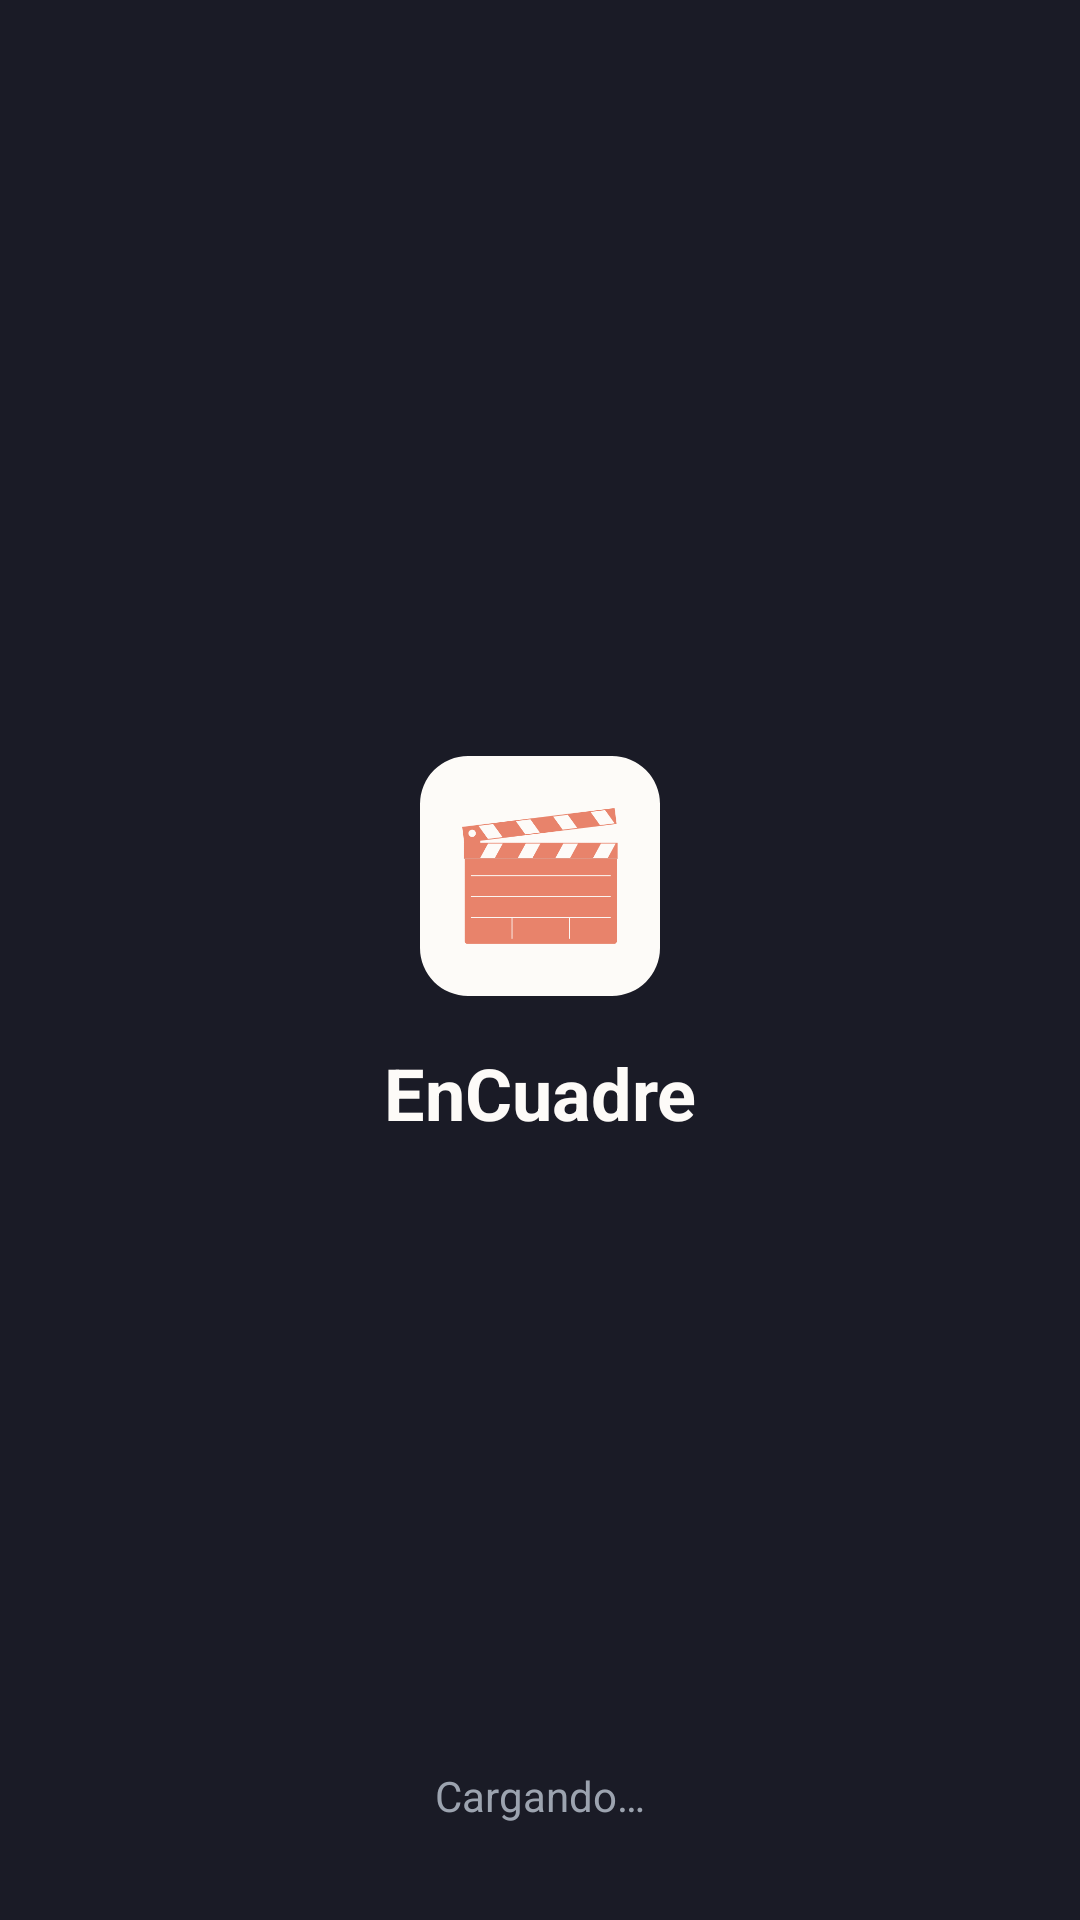

This screen was rendered from an Android layout file. Write that file and the resources it references.
<!-- AndroidManifest.xml: application theme AppTheme -->
<!-- res/layout/activity_splash.xml -->
<?xml version="1.0" encoding="utf-8"?>
<androidx.constraintlayout.widget.ConstraintLayout
    xmlns:android="http://schemas.android.com/apk/res/android"
    xmlns:app="http://schemas.android.com/apk/res-auto"
    android:layout_width="match_parent"
    android:layout_height="match_parent"
    android:background="@color/encuadre_fondo">

    
    <com.google.android.material.imageview.ShapeableImageView
        android:id="@+id/iv_logo"
        android:layout_width="80dp"
        android:layout_height="80dp"
        android:scaleType="centerCrop"
        android:src="@drawable/logo_encuadre"
        app:shapeAppearanceOverlay="@style/ShapeAppearance.EnCuadre.Logo"
        app:layout_constraintTop_toTopOf="parent"
        app:layout_constraintBottom_toBottomOf="parent"
        app:layout_constraintStart_toStartOf="parent"
        app:layout_constraintEnd_toEndOf="parent"
        app:layout_constraintVertical_bias="0.45"
        android:contentDescription="@string/app_name"/>

    <TextView
        android:id="@+id/tv_marca"
        android:layout_width="wrap_content"
        android:layout_height="wrap_content"
        android:text="@string/app_name"
        android:textColor="@color/encuadre_texto_principal"
        android:textSize="24sp"
        android:textStyle="bold"
        android:layout_marginTop="16dp"
        app:layout_constraintTop_toBottomOf="@id/iv_logo"
        app:layout_constraintStart_toStartOf="parent"
        app:layout_constraintEnd_toEndOf="parent"/>

    <TextView
        android:layout_width="wrap_content"
        android:layout_height="wrap_content"
        android:text="@string/cargando"
        android:textColor="@color/encuadre_texto_secundario"
        android:textSize="14sp"
        android:layout_marginBottom="32dp"
        app:layout_constraintBottom_toBottomOf="parent"
        app:layout_constraintStart_toStartOf="parent"
        app:layout_constraintEnd_toEndOf="parent"/>

</androidx.constraintlayout.widget.ConstraintLayout>
<!-- resources referenced by this layout -->
<resources>
  <color name="encuadre_fondo">#1A1B26</color>
  <color name="encuadre_texto_principal">#FDFBF8</color>
  <color name="encuadre_texto_secundario">#9CA3AF</color>
  <!-- drawable logo_encuadre: png bitmap (drawable, 8912 bytes) -->
  <string name="app_name">EnCuadre</string>
  <string name="cargando">Cargando…</string>
  <style name="ShapeAppearance.EnCuadre.Logo" parent="ShapeAppearance.MaterialComponents.SmallComponent">
          <item name="cornerSize">16dp</item>
      </style>
  <style name="AppTheme" parent="Theme.MaterialComponents.DayNight.NoActionBar">
          <item name="colorPrimary">@color/encuadre_acento</item>
          <item name="colorPrimaryDark">@color/encuadre_fondo</item>
          <item name="colorAccent">@color/encuadre_acento</item>
          <item name="android:windowBackground">@color/encuadre_fondo</item>
          <item name="android:textColorHint">@color/encuadre_texto_secundario</item>
      </style>
  <color name="encuadre_acento">#E8836B</color>
</resources>
